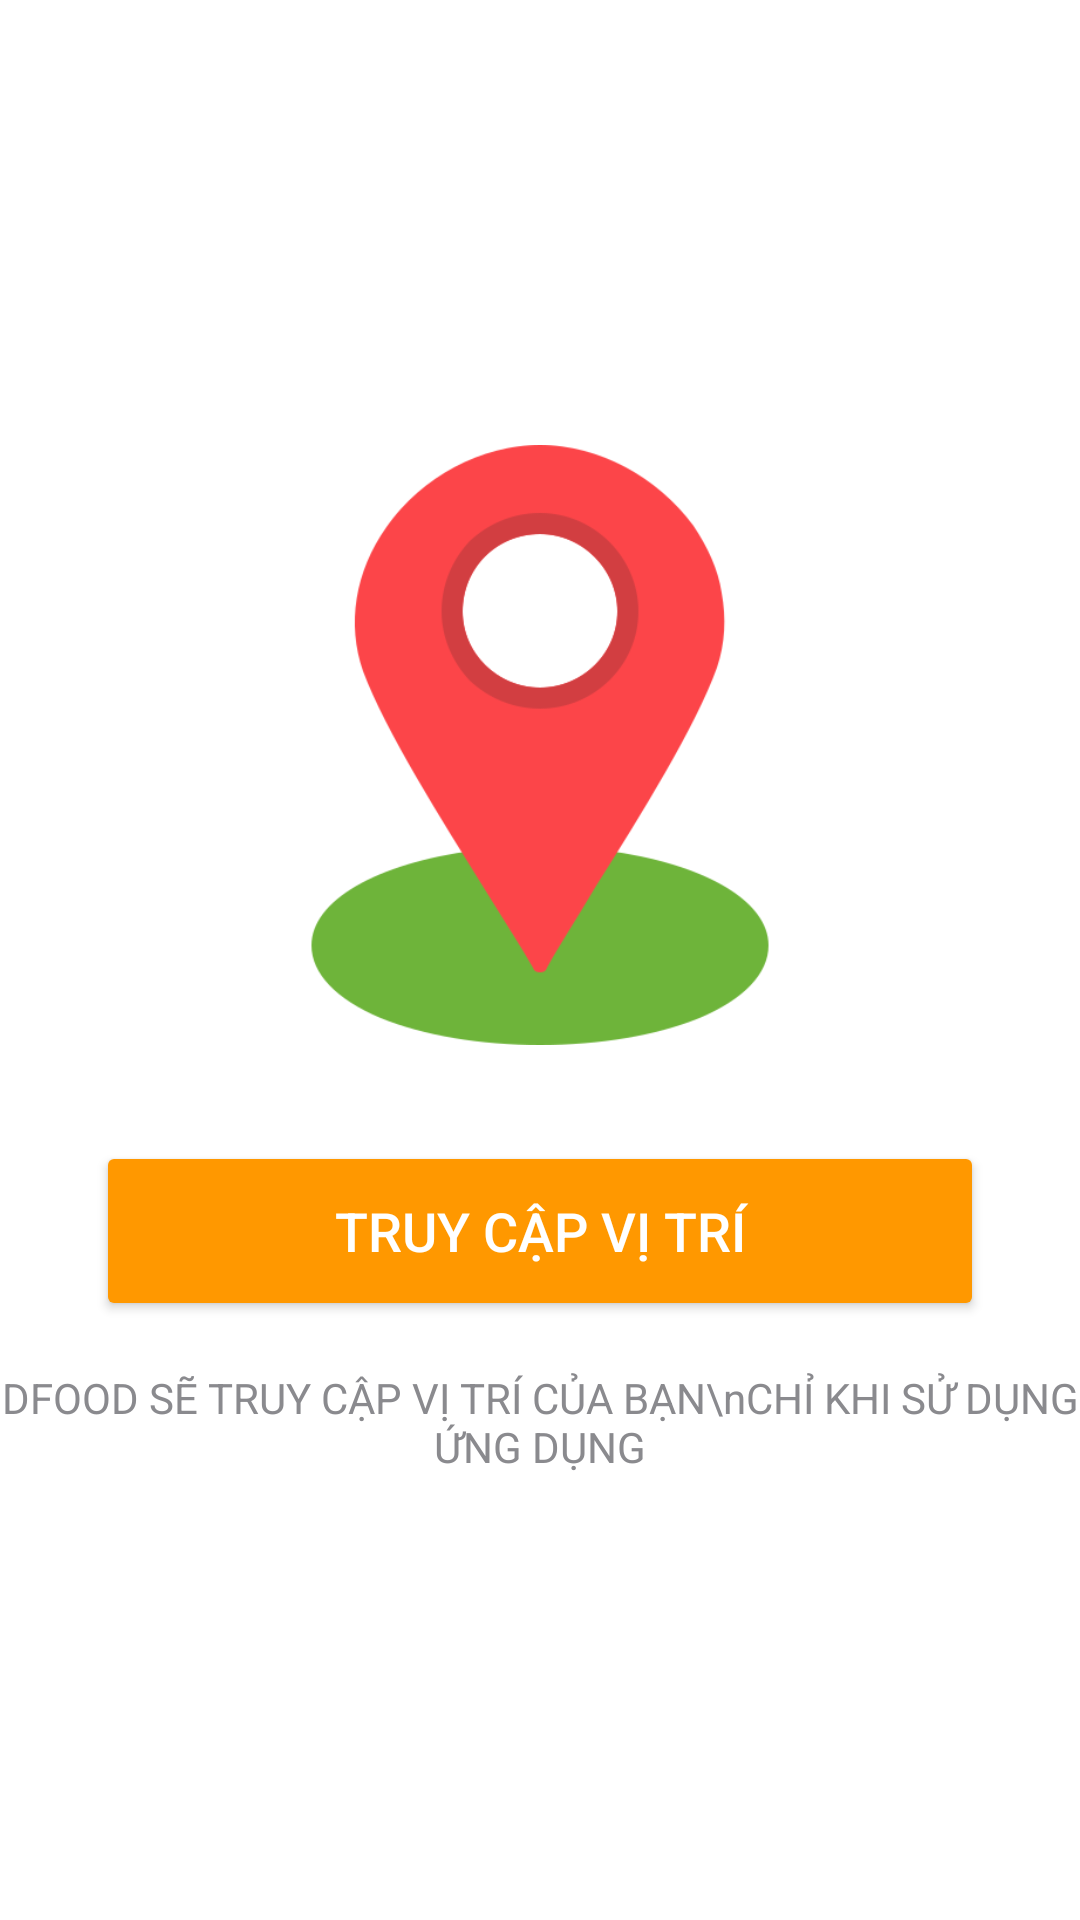

The Android layout XML behind this screen, and the referenced resources:
<!-- AndroidManifest.xml: application theme Theme.PRM392_Assignment_Food -->
<!-- res/layout/fragment_location.xml -->
<?xml version="1.0" encoding="utf-8"?>
<androidx.constraintlayout.widget.ConstraintLayout xmlns:android="http://schemas.android.com/apk/res/android"
    xmlns:app="http://schemas.android.com/apk/res-auto"
    xmlns:tools="http://schemas.android.com/tools"
    android:layout_width="match_parent"
    android:layout_height="match_parent"
    android:background="@android:color/white"
    tools:context=".ui.location.LocationFragment">

    <ImageView
        android:id="@+id/ivMap"
        android:layout_width="200dp"
        android:layout_height="200dp"
        android:src="@drawable/ic_map"
        app:layout_constraintBottom_toTopOf="@+id/btnAccessLocation"
        app:layout_constraintEnd_toEndOf="parent"
        app:layout_constraintStart_toStartOf="parent"
        app:layout_constraintTop_toTopOf="parent"
        app:layout_constraintVertical_chainStyle="packed" />

    <Button
        android:id="@+id/btnAccessLocation"
        android:layout_width="0dp"
        android:layout_height="60dp"
        android:layout_marginStart="32dp"
        android:layout_marginTop="32dp"
        android:layout_marginEnd="32dp"
        android:backgroundTint="@color/orange"
        android:text="TRUY CẬP VỊ TRÍ"
        android:textColor="@android:color/white"
        android:textSize="18sp"
        app:cornerRadius="12dp"
        app:icon="@drawable/ic_location_arrow"
        app:iconGravity="textEnd"
        app:iconPadding="16dp"
        app:layout_constraintBottom_toTopOf="@+id/tvLocationNotice"
        app:layout_constraintEnd_toEndOf="parent"
        app:layout_constraintStart_toStartOf="parent"
        app:layout_constraintTop_toBottomOf="@+id/ivMap" />

    <TextView
        android:id="@+id/tvLocationNotice"
        android:layout_width="wrap_content"
        android:layout_height="wrap_content"
        android:layout_marginTop="16dp"
        android:text="DFOOD SẼ TRUY CẬP VỊ TRÍ CỦA BẠN\nCHỈ KHI SỬ DỤNG ỨNG DỤNG"
        android:textAlignment="center"
        android:textColor="#8A8A8E"
        app:layout_constraintBottom_toBottomOf="parent"
        app:layout_constraintEnd_toEndOf="parent"
        app:layout_constraintStart_toStartOf="parent"
        app:layout_constraintTop_toBottomOf="@+id/btnAccessLocation" />

</androidx.constraintlayout.widget.ConstraintLayout>
<!-- resources referenced by this layout -->
<resources>
  <color name="orange">#FF9800</color>
  <!-- drawable ic_map: png bitmap (drawable, 17939 bytes) -->
  <style name="Theme.PRM392_Assignment_Food" parent="Base.Theme.PRM392_Assignment_Food" />
  <style name="Base.Theme.PRM392_Assignment_Food" parent="Theme.Material3.DayNight.NoActionBar">
          
          
  
      </style>
</resources>
